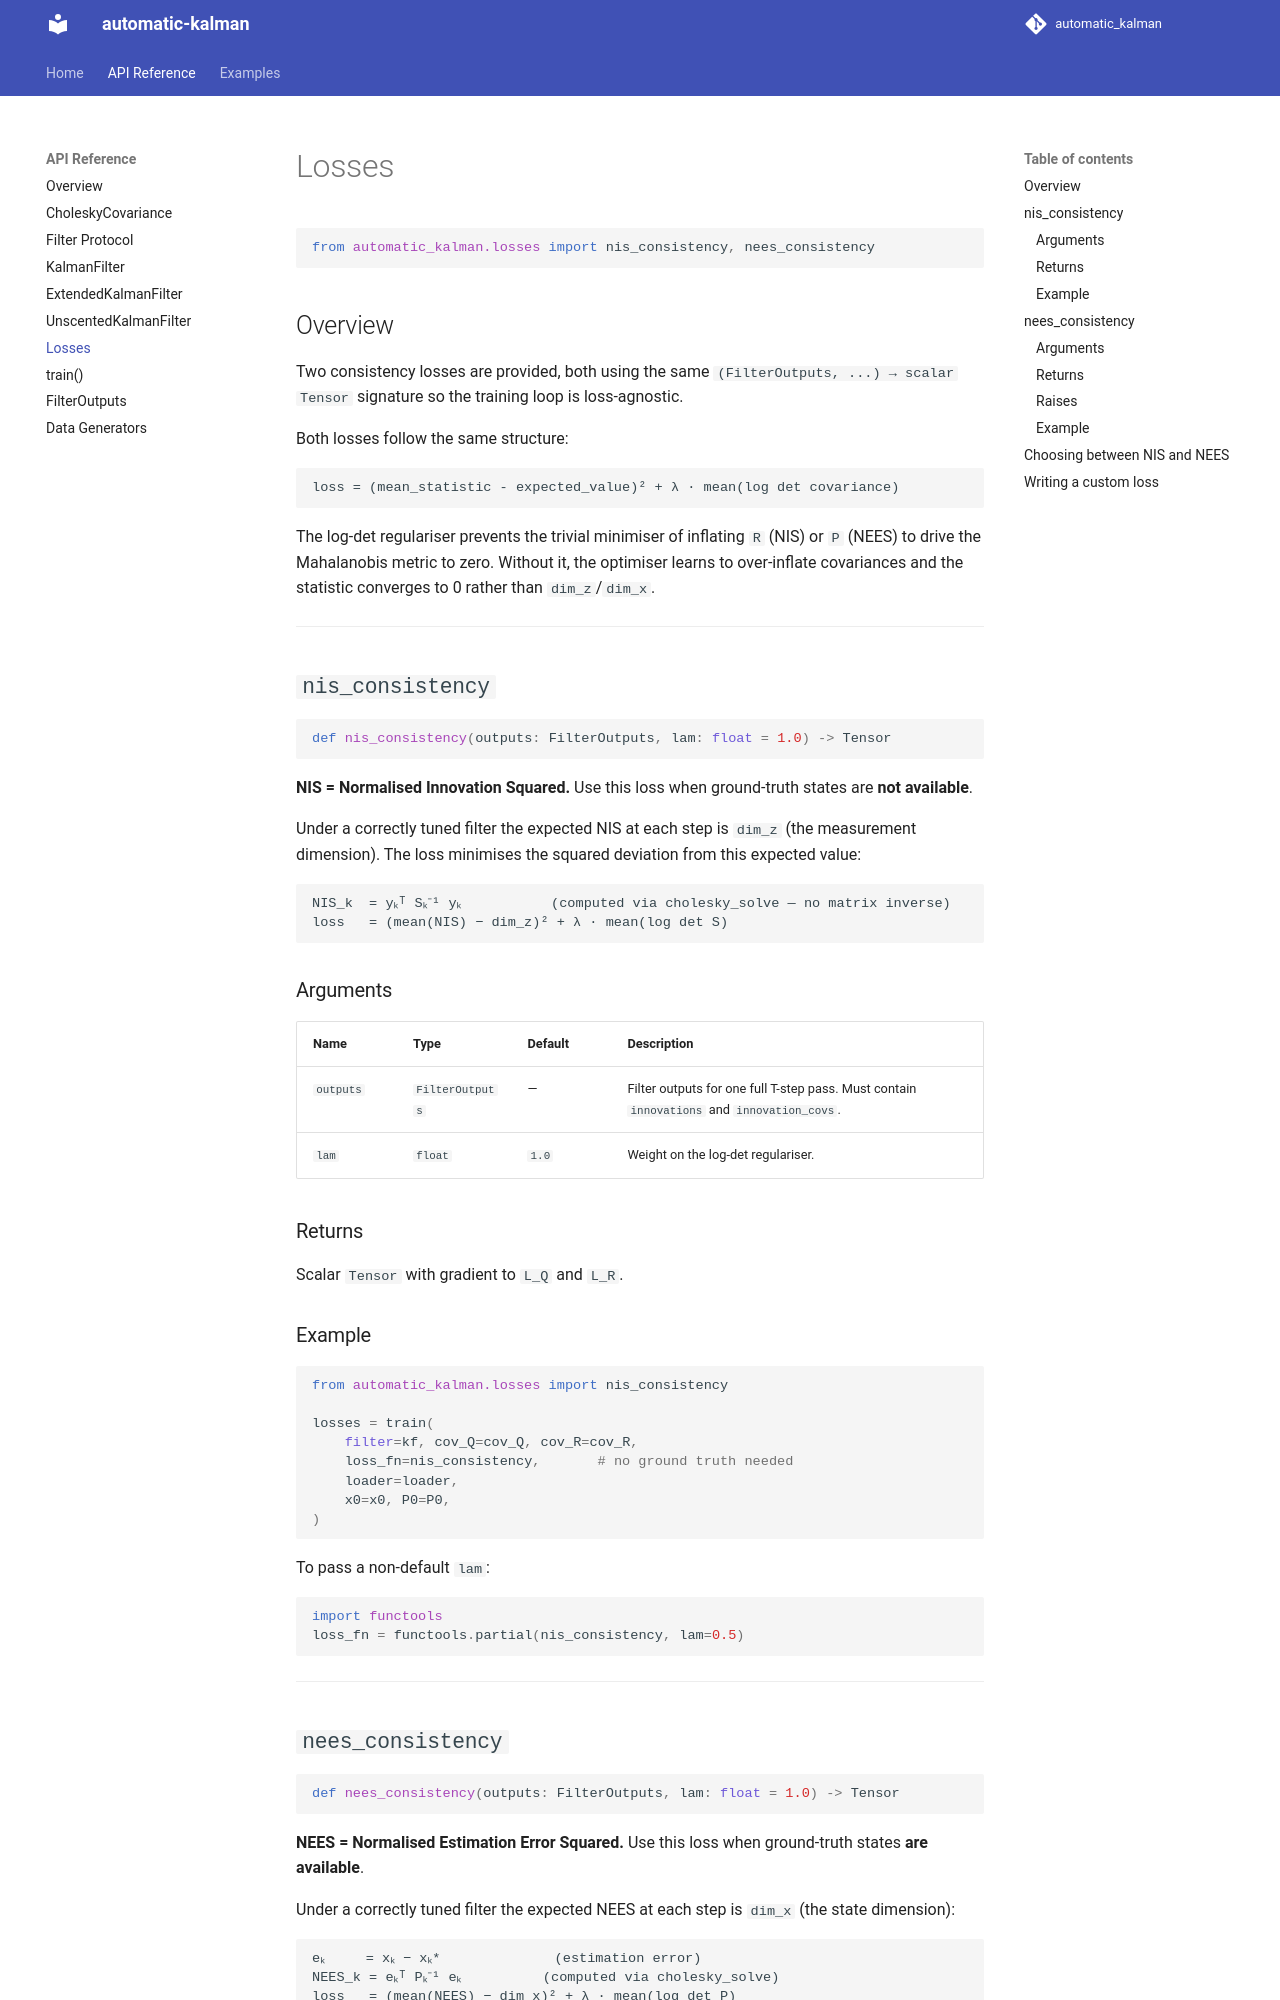

repository: Clems6323/automatic_kalman · page: api/losses/index.html · generator: mkdocs

# Losses

```python
from automatic_kalman.losses import nis_consistency, nees_consistency
```

## Overview

Two consistency losses are provided, both using the same
`(FilterOutputs, ...) → scalar Tensor` signature so the training loop
is loss-agnostic.

Both losses follow the same structure:

```
loss = (mean_statistic - expected_value)² + λ · mean(log det covariance)
```

The log-det regulariser prevents the trivial minimiser of inflating `R`
(NIS) or `P` (NEES) to drive the Mahalanobis metric to zero.  Without
it, the optimiser learns to over-inflate covariances and the statistic
converges to 0 rather than `dim_z`/`dim_x`.

---

## `nis_consistency`

```python
def nis_consistency(outputs: FilterOutputs, lam: float = 1.0) -> Tensor
```

**NIS = Normalised Innovation Squared.**  Use this loss when
ground-truth states are **not available**.

Under a correctly tuned filter the expected NIS at each step is
`dim_z` (the measurement dimension).  The loss minimises the squared
deviation from this expected value:

```
NIS_k  = yₖᵀ Sₖ⁻¹ yₖ           (computed via cholesky_solve — no matrix inverse)
loss   = (mean(NIS) − dim_z)² + λ · mean(log det S)
```

### Arguments

| Name | Type | Default | Description |
|------|------|---------|-------------|
| `outputs` | `FilterOutputs` | — | Filter outputs for one full T-step pass. Must contain `innovations` and `innovation_covs`. |
| `lam` | `float` | `1.0` | Weight on the log-det regulariser. |

### Returns

Scalar `Tensor` with gradient to `L_Q` and `L_R`.

### Example

```python
from automatic_kalman.losses import nis_consistency

losses = train(
    filter=kf, cov_Q=cov_Q, cov_R=cov_R,
    loss_fn=nis_consistency,       # no ground truth needed
    loader=loader,
    x0=x0, P0=P0,
)
```

To pass a non-default `lam`:

```python
import functools
loss_fn = functools.partial(nis_consistency, lam=0.5)
```

---
